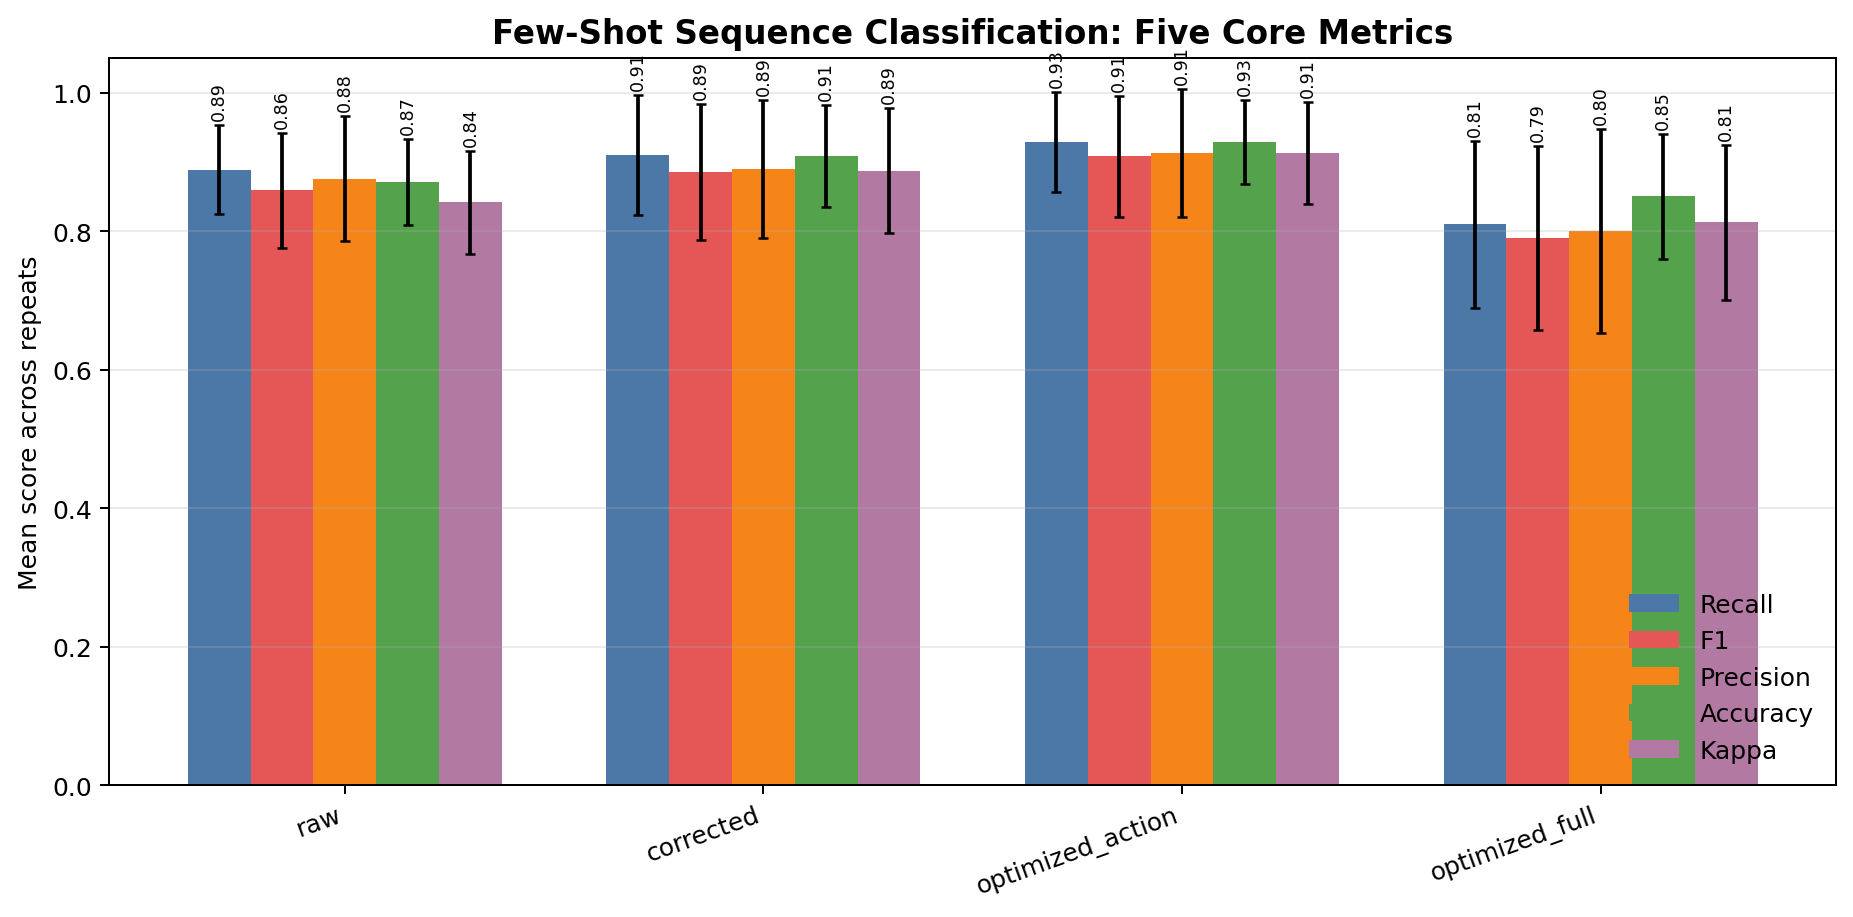

Source data for this figure (header and first rows):
feature_set, recall_mean, recall_std, f1_mean, f1_std, precision_mean, precision_std, accuracy_mean, accuracy_std, kappa_mean, kappa_std
raw, 0.8889, 0.06395, 0.8588, 0.08261, 0.8758, 0.09053, 0.8708, 0.06166, 0.8413, 0.07504
corrected, 0.9097, 0.08646, 0.885, 0.09821, 0.8896, 0.09972, 0.9083, 0.07407, 0.8874, 0.09066
optimized_action, 0.9292, 0.07215, 0.9081, 0.08755, 0.9132, 0.09243, 0.9292, 0.06052, 0.9129, 0.07416
optimized_full, 0.8097, 0.1205, 0.7898, 0.1324, 0.8001, 0.1475, 0.85, 0.08975, 0.8128, 0.1117
